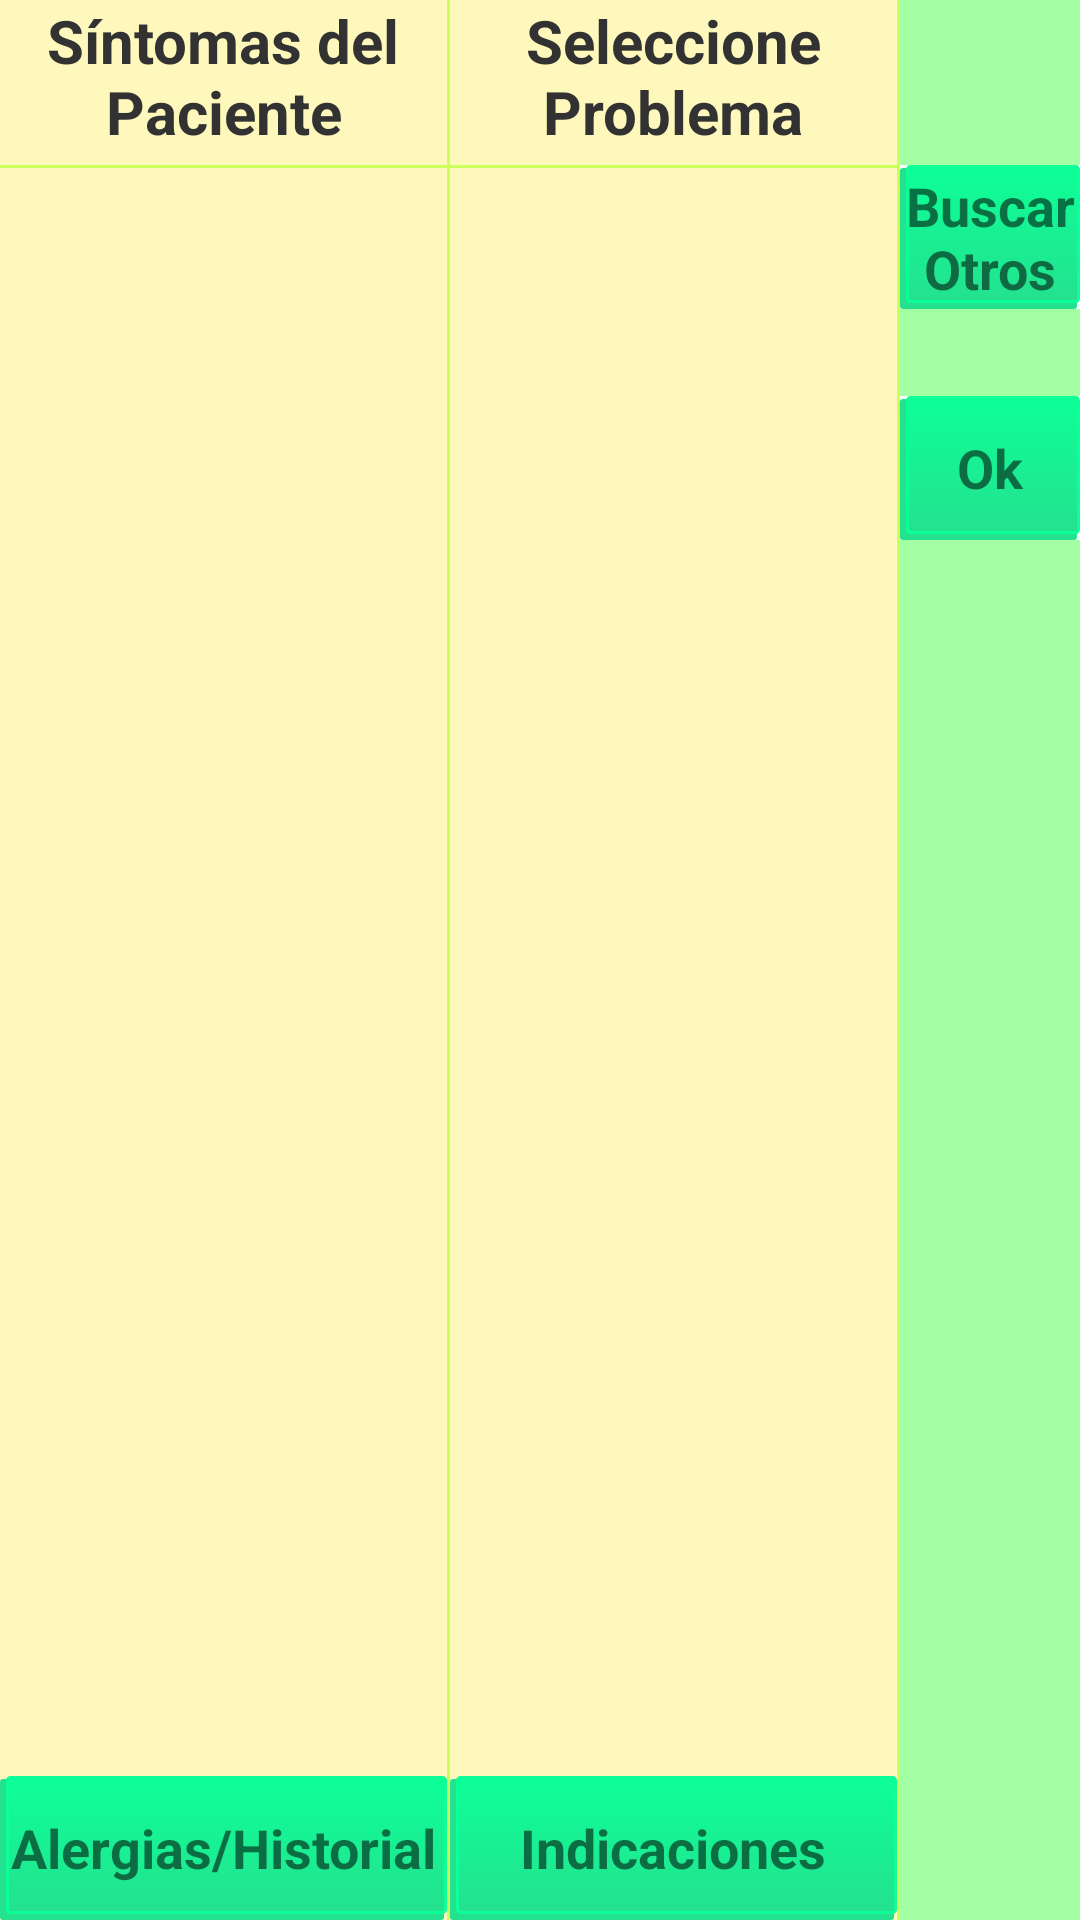

The Android layout XML behind this screen, and the referenced resources:
<!-- AndroidManifest.xml: application theme myTheme -->
<!-- res/layout/symptoms_problems_activity.xml -->
<?xml version="1.0" encoding="utf-8"?>

<LinearLayout
    xmlns:android="http://schemas.android.com/apk/res/android"
    android:layout_width="match_parent"
    android:layout_height="match_parent"
    android:orientation="horizontal"
    android:id="@+id/symptomsProblems"
    android:layout_weight="1">

    <RelativeLayout
        android:layout_width="0dp"
        android:layout_height="match_parent"
        android:layout_weight="1"
        android:orientation="vertical"
        android:id="@+id/sintomas"
        android:background="@color/amarilloBeige">
        <LinearLayout android:id="@+id/bottom_control_bar"
            android:layout_width="match_parent" android:layout_height="wrap_content"
            android:layout_alignParentBottom="true">
            <Button android:layout_width="match_parent"
                android:layout_height="wrap_content" android:text="@string/AlergiasHistorial"
                android:textColor="@color/abc_secondary_text_material_light"
                android:background="@drawable/button_shadow"
                android:id="@+id/alergiasHistorialBtn"
                android:textStyle="bold" />
        </LinearLayout>
        <TextView
            android:id="@+id/sintomasPacienteText"
            android:layout_width="wrap_content"
            android:layout_height="wrap_content"
            android:text="@string/SintomasPaciente"
            android:textStyle="bold"
            android:textSize="20dp"
            android:layout_gravity="center_horizontal"
            android:gravity="center_horizontal" />
        <View
            android:layout_width="match_parent"
            android:layout_height="1dp"
            android:background="@color/colorBarraHorizontal"
            android:layout_marginTop="55dp" />
        <ListView
            android:id="@+id/symptomsList"
            android:layout_width="match_parent"
            android:layout_height="350dp"
            android:cacheColorHint="@android:color/transparent"
            android:divider="@android:color/transparent"
            android:dividerHeight="8dp"
            android:scrollbarStyle="outsideOverlay"
            android:paddingBottom="8dp"
            android:paddingLeft="5dp"
            android:paddingRight="5dp"
            android:paddingTop="5dp"
            android:layout_marginBottom="40dp"
            android:footerDividersEnabled="false"
            android:layout_marginTop="60dp"
            android:background="@color/amarilloBeige">

        </ListView>

    </RelativeLayout>
    <View
        android:layout_width="1dp"
        android:layout_height="match_parent"
        android:background="@color/colorBarraHorizontal"/>

    <RelativeLayout
        android:layout_width="0dp"
        android:layout_height="match_parent"
        android:layout_weight="1"
        android:orientation="vertical"
        android:id="@+id/problemas"
        android:background="@color/amarilloBeige">


        <TextView
            android:id="@+id/problemaTitle"
            android:layout_width="wrap_content"
            android:layout_height="wrap_content"
            android:text="@string/SeleccioneProblema"
            android:textSize="20dp"
            android:textStyle="bold"
            android:textAlignment="center"
            android:layout_gravity="center_horizontal"
            android:gravity="center_horizontal" />
        <View
            android:layout_width="match_parent"
            android:layout_height="1dp"
            android:background="@color/colorBarraHorizontal"
            android:layout_marginTop="55dp" />

        <RadioGroup
            android:layout_width="wrap_content"
            android:layout_height="wrap_content"
            android:id="@+id/radioProblemList"
            android:layout_marginTop="55dp"></RadioGroup>
        <LinearLayout android:id="@+id/bottom_control_bar"
            android:layout_width="match_parent" android:layout_height="wrap_content"
            android:layout_alignParentBottom="true">
            <Button android:layout_width="match_parent"
                android:layout_height="wrap_content"
                android:text="@string/Indicaciones"
                android:textColor="@color/abc_secondary_text_material_light"
                android:background="@drawable/button_shadow"
                android:id="@+id/indicacionesBtn"
                android:textStyle="bold" />
        </LinearLayout>

    </RelativeLayout>
    <View
        android:layout_width="1dp"
        android:layout_height="match_parent"
        android:background="@color/colorBarraHorizontal"/>
    <LinearLayout xmlns:android="http://schemas.android.com/apk/res/android"
        android:orientation="vertical" android:layout_width="wrap_content"
        android:layout_height="wrap_content">
        <View
            android:layout_width="match_parent"
            android:layout_height="55dp"
            android:background="@color/verdeceleste"
            />
        <Button
            android:layout_width="60dp"
            android:layout_height="wrap_content"
            android:text="@string/BuscarOtros"
            android:id="@+id/buscarOtrosProblemasBtn"
            android:layout_alignParentRight="true"
            android:layout_alignParentEnd="true"
            android:layout_alignParentBottom="true"
            android:background="@drawable/button_shadow"
            android:textColor="@color/abc_secondary_text_material_light"
            android:textStyle="bold" />

        <View
            android:layout_width="60dp"
            android:layout_height="29dp"
            android:background="@color/verdeceleste"
            />
        <Button
            android:layout_width="60dp"
            android:layout_height="wrap_content"
            android:text="Ok"
            android:id="@+id/problemsSelectedBtn"
            android:layout_alignParentBottom="true"
            android:background="@drawable/button_shadow"
            android:textColor="@color/abc_secondary_text_material_light"
            android:textStyle="bold" />

        <View
            android:layout_width="60dp"
            android:layout_height="match_parent"
            android:background="@color/verdeceleste"
            />
    </LinearLayout>
</LinearLayout>
<!-- resources referenced by this layout -->
<resources>
  <color name="amarilloBeige">#FFF8BC</color>
  <color name="colorBarraHorizontal">#CBFF5C</color>
  <color name="verdeceleste">#A3FFA3</color>
  <!-- drawable button_shadow (drawable) -->
  <?xml version="1.0" encoding="utf-8"?>
  
  <selector xmlns:android="http://schemas.android.com/apk/res/android">
      <item>
          <layer-list>
              <item android:right="1dp" android:top="1dp">
                  <shape>
                      <corners android:radius="1dp" />
                      <solid android:color="#24E18F" />
                  </shape>
              </item>
              <item android:bottom="2dp" android:left="2dp">
                  <shape>
                      <gradient android:angle="270"
                          android:endColor="#24E18F" android:startColor="#0DFF97" />
                      <stroke android:width="1dp" android:color="#0DFF97" />
                      <padding android:bottom="1dp" android:left="1dp"
                          android:right="1dp" android:top="1dp" />
                      <corners android:radius="1dp" />
  
                  </shape>
              </item>
          </layer-list>
      </item>
  </selector>
  <string name="AlergiasHistorial">Alergias/Historial</string>
  <string name="BuscarOtros">Buscar Otros</string>
  <string name="Indicaciones">Indicaciones</string>
  <string name="SeleccioneProblema">Seleccione Problema</string>
  <string name="SintomasPaciente">Síntomas del Paciente</string>
  <style name="myTheme" parent="@android:style/Theme.Holo.Light">
          
          <item name="android:actionBarItemBackground" tools:ignore="NewApi">@color/verdePistacho</item>
          <item name="android:actionBarDivider" tools:ignore="NewApi">@color/verdePistacho</item>
          <item name="android:actionBarStyle">@style/AppTheme.Light.ActionBar</item>
      </style>
  <color name="verdePistacho">#CBFF5C</color>
  <style name="AppTheme.Light.ActionBar" parent="@android:style/Widget.Holo.Light.ActionBar">
          <item name="android:background">@color/verdePistacho</item>
  
      </style>
</resources>
